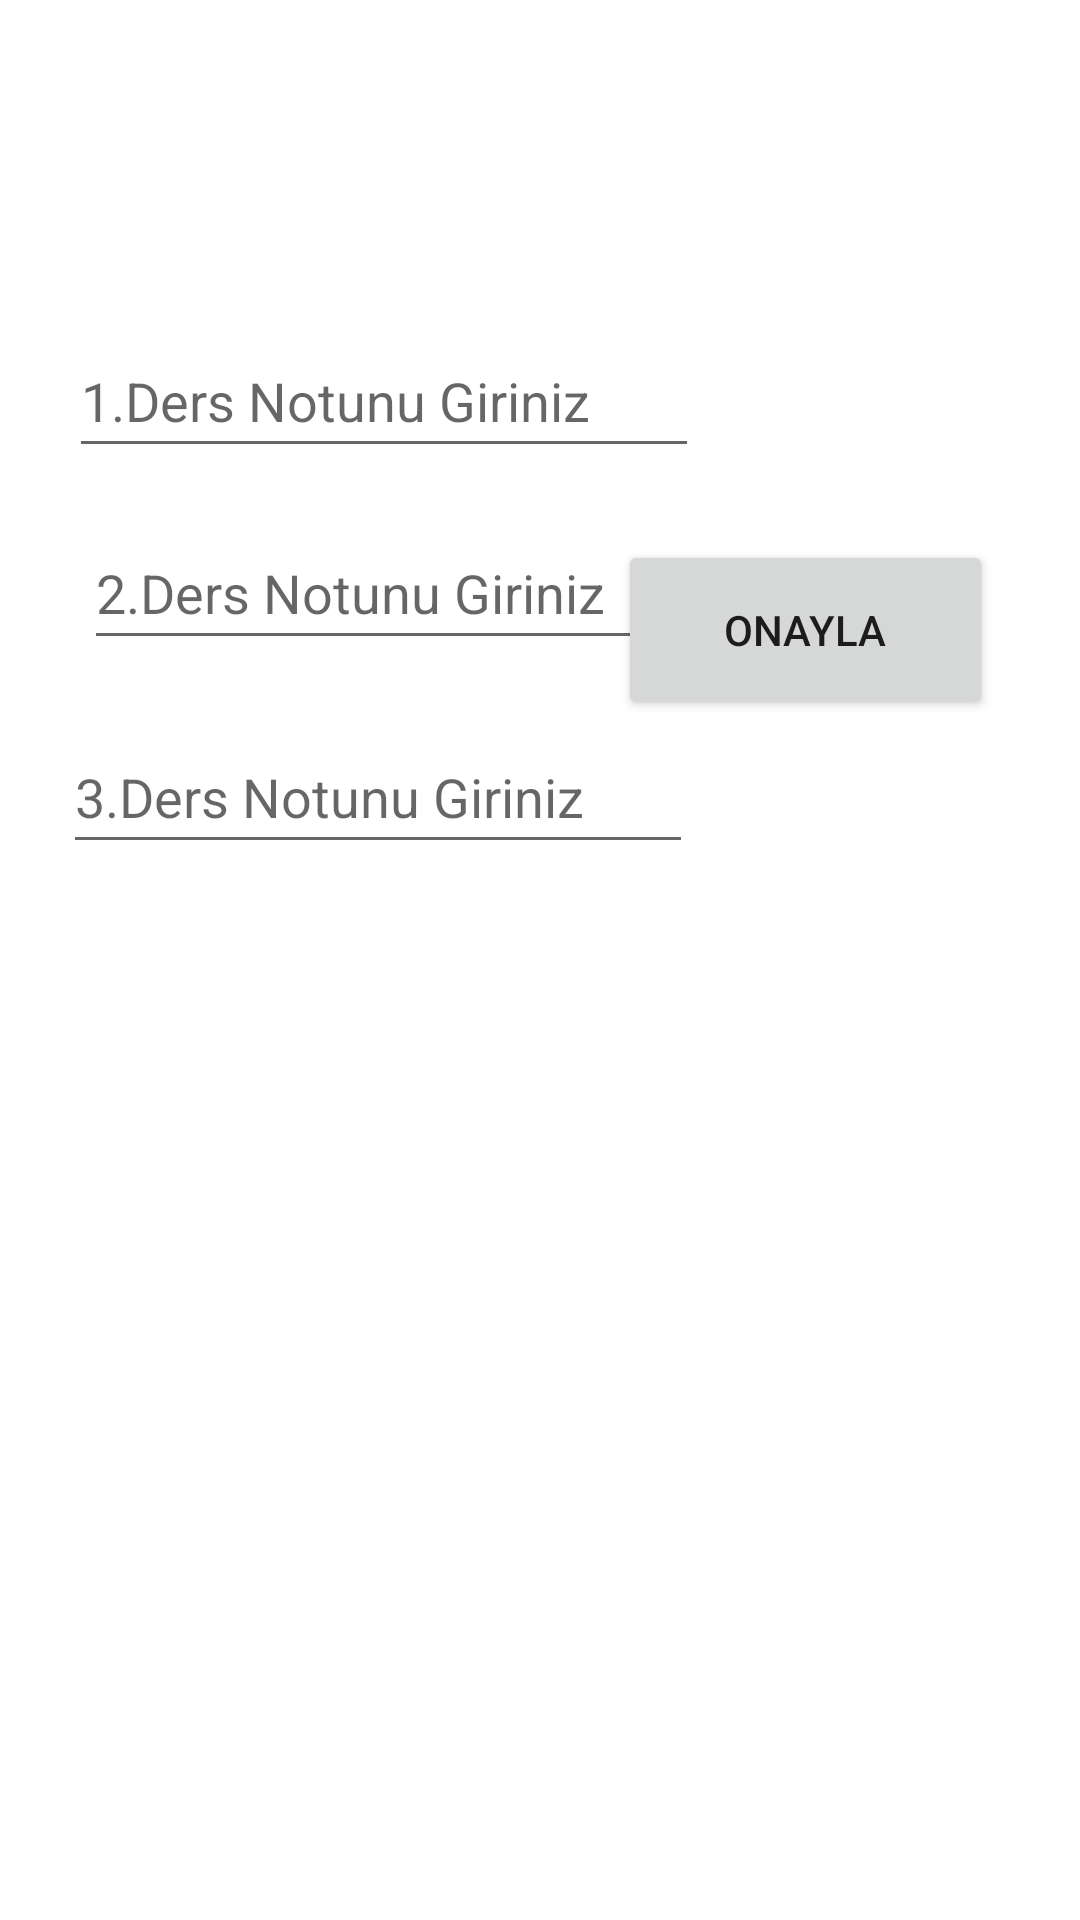

Here is an Android app screen rendered from its layout file. Give the layout XML and the strings, colors and styles it references.
<!-- AndroidManifest.xml: application theme Theme.Unite4_Karar_Ve_Dongu_Yapilari -->
<!-- res/layout/uyg5_activity.xml -->
<?xml version="1.0" encoding="utf-8"?>
<androidx.constraintlayout.widget.ConstraintLayout xmlns:android="http://schemas.android.com/apk/res/android"
    xmlns:app="http://schemas.android.com/apk/res-auto"
    xmlns:tools="http://schemas.android.com/tools"
    android:layout_width="match_parent"
    android:layout_height="match_parent">

    <EditText
        android:id="@+id/editTextNumber_Not2"
        android:layout_width="wrap_content"
        android:layout_height="wrap_content"
        android:layout_marginStart="28dp"
        android:layout_marginTop="172dp"
        android:layout_marginEnd="27dp"
        android:layout_marginBottom="18dp"
        android:ems="10"
        android:hint="2.Ders Notunu Giriniz"
        android:inputType="textPersonName"
        android:minHeight="48dp"
        app:layout_constraintBottom_toTopOf="@+id/btnOnayla"
        app:layout_constraintEnd_toEndOf="parent"
        app:layout_constraintEnd_toStartOf="@+id/button2"
        app:layout_constraintHorizontal_bias="0.154"
        app:layout_constraintStart_toStartOf="parent"
        app:layout_constraintTop_toTopOf="parent" />

    <EditText
        android:id="@+id/editTextNumber_Not1"
        android:layout_width="wrap_content"
        android:layout_height="wrap_content"
        android:layout_marginTop="108dp"
        android:layout_marginBottom="18dp"
        android:ems="10"
        android:hint="1.Ders Notunu Giriniz"
        android:inputType="textPersonName"
        android:minHeight="48dp"
        app:layout_constraintBottom_toTopOf="@+id/btnOnayla"
        app:layout_constraintEnd_toEndOf="parent"
        app:layout_constraintHorizontal_bias="0.154"
        app:layout_constraintStart_toStartOf="parent"
        app:layout_constraintTop_toTopOf="parent" />

    <EditText
        android:id="@+id/editTextNumber_Not3"
        android:layout_width="wrap_content"
        android:layout_height="wrap_content"
        android:layout_marginTop="240dp"
        android:layout_marginBottom="18dp"
        android:ems="10"
        android:hint="3.Ders Notunu Giriniz"
        android:inputType="textPersonName"
        android:minHeight="48dp"
        app:layout_constraintBottom_toTopOf="@+id/btnOnayla"
        app:layout_constraintEnd_toEndOf="parent"
        app:layout_constraintHorizontal_bias="0.139"
        app:layout_constraintStart_toStartOf="parent"
        app:layout_constraintTop_toTopOf="parent" />

    <Button
        android:id="@+id/button_Onayla"
        android:layout_width="125dp"
        android:layout_height="60dp"
        android:layout_marginEnd="29dp"
        android:onClick="btnOnayla"
        android:text="Onayla"
        app:layout_constraintBottom_toTopOf="@+id/editTextNumber_Not3"
        app:layout_constraintEnd_toEndOf="parent"
        app:layout_constraintHorizontal_bias="1.0"
        app:layout_constraintStart_toEndOf="@+id/editTextNumber_Not2"
        app:layout_constraintTop_toTopOf="@+id/editTextNumber_Not2"
        app:layout_constraintVertical_bias="1.0" />
</androidx.constraintlayout.widget.ConstraintLayout>
<!-- resources referenced by this layout -->
<resources>
  <style name="Theme.Unite4_Karar_Ve_Dongu_Yapilari" parent="Theme.MaterialComponents.DayNight.DarkActionBar">
          
          <item name="colorPrimary">@color/purple_500</item>
          <item name="colorPrimaryVariant">@color/purple_700</item>
          <item name="colorOnPrimary">@color/white</item>
          
          <item name="colorSecondary">@color/teal_200</item>
          <item name="colorSecondaryVariant">@color/teal_700</item>
          <item name="colorOnSecondary">@color/black</item>
          
          <item name="android:statusBarColor" tools:targetApi="l">?attr/colorPrimaryVariant</item>
          
      </style>
  <color name="purple_500">#E8B511BF</color>
  <color name="purple_700">#F61010</color>
  <color name="white">#FFFFFF</color>
  <color name="teal_200">#FF03DAC5</color>
  <color name="teal_700">#FF018786</color>
  <color name="black">#FF000000</color>
</resources>
